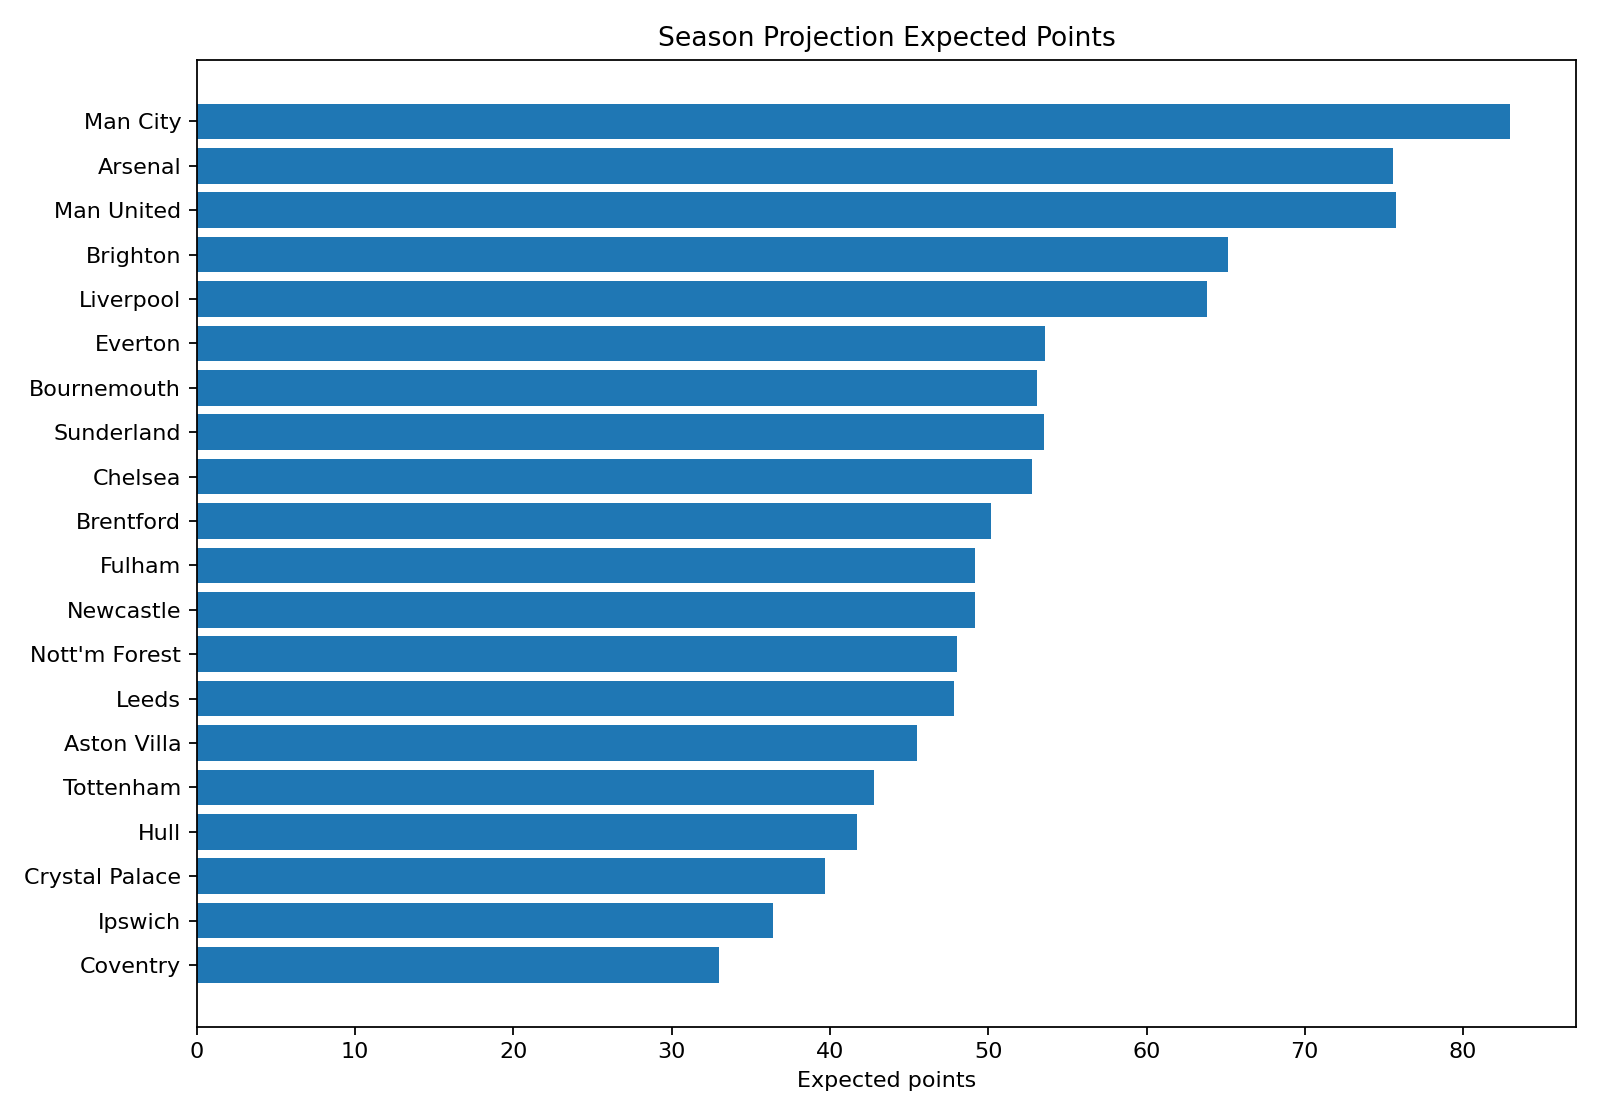

Source data for this figure (header and first rows):
team, expected_points, expected_position, title_probability, top_4_probability, top_6_probability, relegation_probability, expected_points_deterministic
Man City, 82.98, 1.6, 0.6197, 0.9857, 0.9988, 0.0, 83.08
Arsenal, 75.58, 2.629, 0.1844, 0.9236, 0.9869, 0.0, 75.66
Man United, 75.76, 2.725, 0.1634, 0.9112, 0.9857, 0.0, 75.72
Brighton, 65.16, 5.03, 0.0172, 0.4852, 0.808, 0.0001, 65.21
Liverpool, 63.84, 5.562, 0.0134, 0.3877, 0.7374, 0.0007, 63.89
Everton, 53.6, 9.451, 0.0005, 0.0603, 0.2437, 0.0242, 53.65
Bournemouth, 53.06, 9.524, 0.0003, 0.0537, 0.2378, 0.0221, 53.02
Sunderland, 53.53, 9.703, 0.0004, 0.0528, 0.2188, 0.0252, 53.5
Chelsea, 52.77, 9.749, 0.0005, 0.0433, 0.2099, 0.0232, 52.66
Brentford, 50.18, 10.94, 0.0001, 0.0274, 0.132, 0.0473, 50.12
Fulham, 49.16, 11.58, 0.0001, 0.0187, 0.1051, 0.0701, 49.12
Newcastle, 49.16, 11.75, 0.0, 0.0156, 0.0949, 0.0749, 49.23
Nott'm Forest, 48.06, 12.3, 0.0, 0.0147, 0.0789, 0.1105, 47.99
Leeds, 47.86, 12.34, 0.0, 0.0112, 0.0711, 0.0971, 47.83
Aston Villa, 45.49, 13.22, 0.0, 0.0058, 0.0484, 0.1453, 45.58
Tottenham, 42.78, 14.94, 0.0, 0.0014, 0.0186, 0.283, 42.72
Hull, 41.71, 15.24, 0.0, 0.0012, 0.0124, 0.3111, 41.8
Crystal Palace, 39.71, 16, 0.0, 0.0004, 0.0082, 0.4059, 39.58
Ipswich, 36.41, 17.41, 0.0, 0.0, 0.0023, 0.6089, 36.42
Coventry, 32.98, 18.31, 0.0, 0.0001, 0.0011, 0.7504, 32.95
